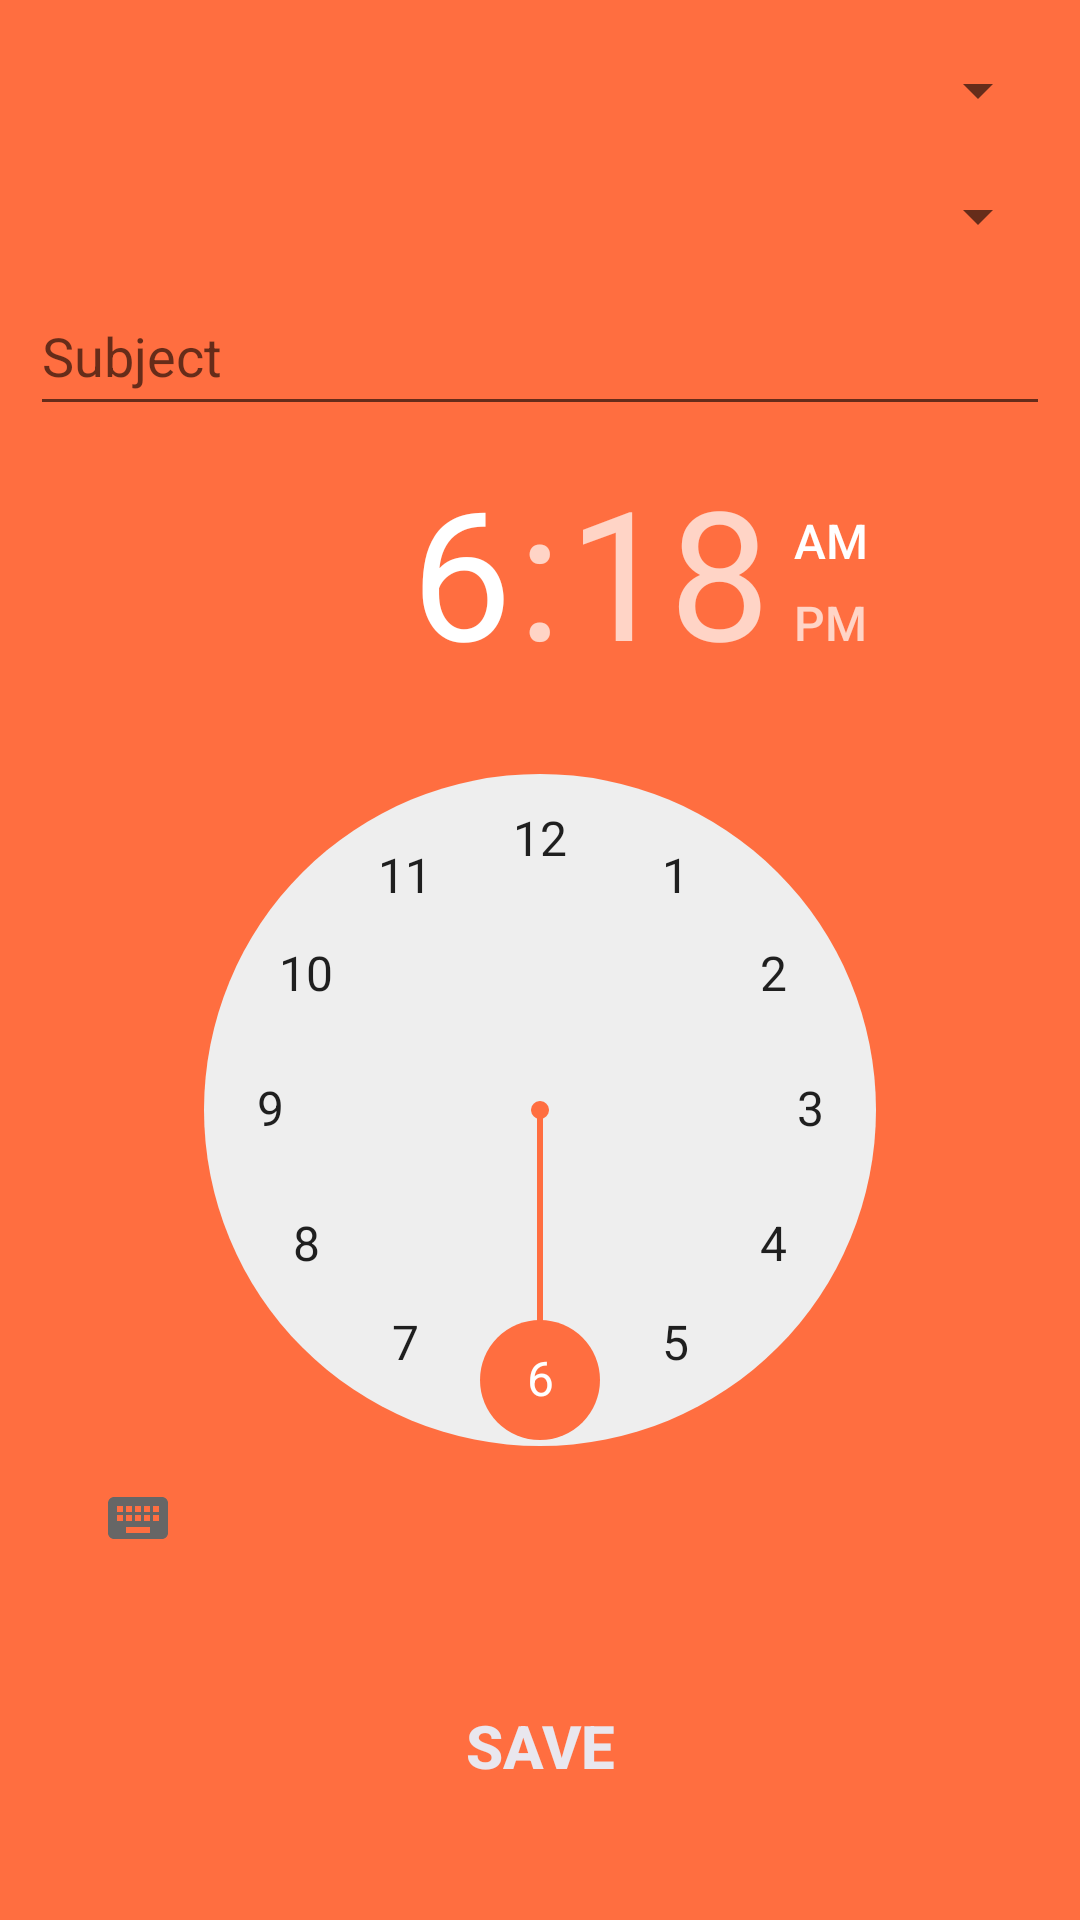

The Android layout XML behind this screen, and the referenced resources:
<!-- AndroidManifest.xml: application theme AppTheme -->
<!-- res/layout/activity_new_schedule.xml -->
<?xml version="1.0" encoding="utf-8"?>
<ScrollView xmlns:android="http://schemas.android.com/apk/res/android"
    android:layout_width="match_parent"
    android:background="@color/colorAccent"
    android:layout_height="match_parent">

    <RelativeLayout
        android:layout_width="wrap_content"
        android:layout_height="wrap_content">

        <Spinner
            android:id="@+id/daySpinner"
            android:layout_width="match_parent"
            android:layout_height="40dp"
            android:layout_gravity="start|top"
            android:layout_marginLeft="10dp"
            android:layout_marginRight="10dp"
            android:layout_marginTop="10sp" />

        <Spinner
            android:id="@+id/itemSpinner"
            android:layout_width="match_parent"
            android:layout_height="40dp"
            android:layout_below="@+id/daySpinner"
            android:layout_gravity="fill"
            android:layout_marginLeft="10dp"
            android:layout_marginRight="10dp"
            android:layout_marginTop="2sp" />

        <EditText
            android:id="@+id/subjectTextView"
            android:layout_width="match_parent"
            android:layout_height="50dp"
            android:layout_below="@id/itemSpinner"
            android:layout_marginLeft="10dp"
            android:layout_marginRight="10dp"
            android:hint="Subject" />

        <TimePicker
            android:id="@+id/timePicker"
            android:layout_width="match_parent"
            android:layout_height="400dp"
            android:layout_below="@id/subjectTextView"
            android:layout_marginLeft="10dp"
            android:layout_marginRight="10dp" />

        <Button
            android:id="@+id/saveButton"
            android:layout_width="match_parent"
            android:layout_height="60dp"
            android:layout_below="@id/timePicker"
            android:layout_marginTop="10sp"
            android:text="SAVE"
            android:textColor="#E9E7EE"
            android:layout_marginLeft="100dp"
            android:layout_marginRight="100dp"
            android:background="@drawable/brt_shape"
            android:backgroundTint="#050505"
            android:textSize="20sp"
            android:textStyle="bold" />
    </RelativeLayout>
</ScrollView>
<!-- resources referenced by this layout -->
<resources>
  <color name="colorAccent">#FF6E40</color>
  <style name="AppTheme" parent="Theme.AppCompat.Light.DarkActionBar">
  
          <item name="colorPrimary">@color/colorPrimary</item>
          <item name="colorPrimaryDark">@color/colorPrimaryDark</item>
          <item name="colorAccent">@color/colorAccent</item>
      </style>
  <color name="colorPrimary">#000303</color>
  <color name="colorPrimaryDark">#000303</color>
</resources>
